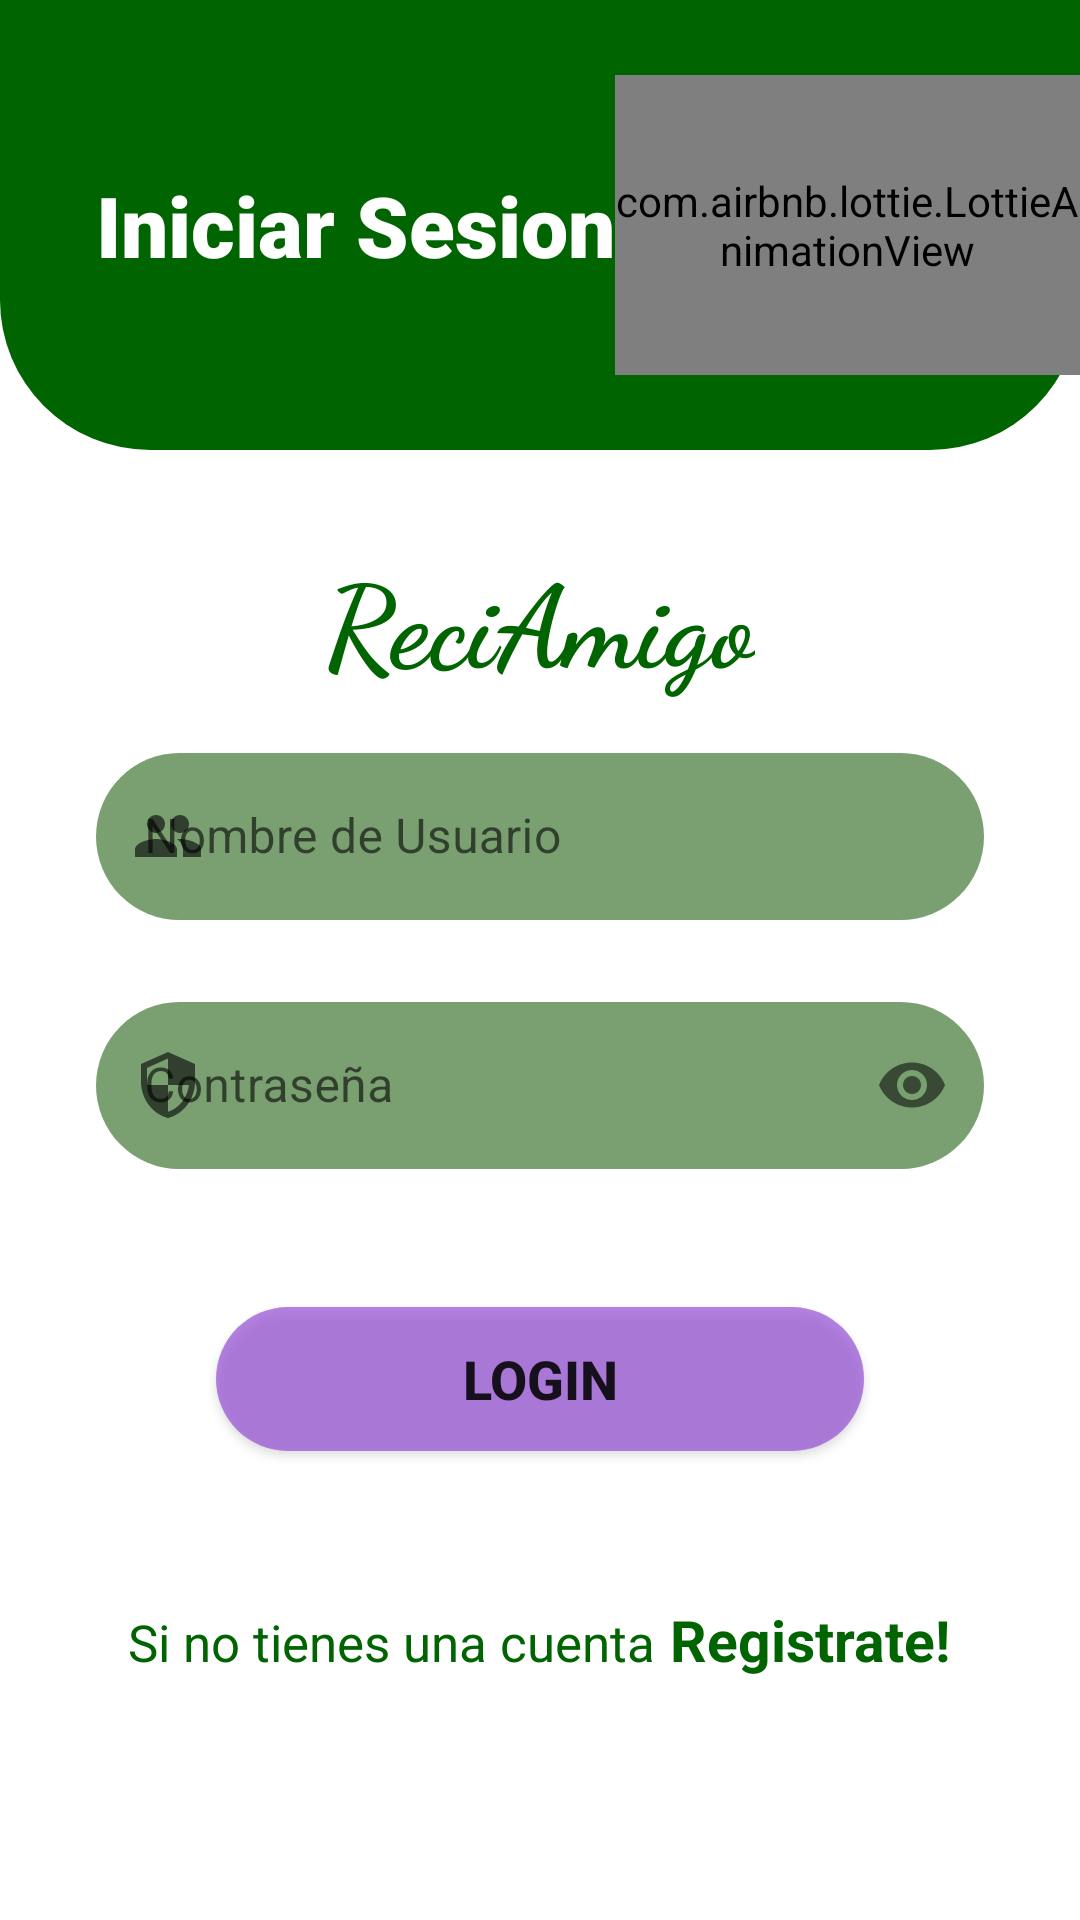

Reconstruct the res/layout file that produces this screen, plus the resources it refers to.
<!-- AndroidManifest.xml: application theme Theme.TiposDeMentes -->
<!-- res/layout/activity_login.xml -->
<?xml version="1.0" encoding="utf-8"?>
<androidx.constraintlayout.widget.ConstraintLayout xmlns:android="http://schemas.android.com/apk/res/android"
    xmlns:app="http://schemas.android.com/apk/res-auto"
    xmlns:tools="http://schemas.android.com/tools"
    android:layout_width="match_parent"
    android:layout_height="match_parent"
    tools:context=".LoginActivity">

    <androidx.constraintlayout.widget.ConstraintLayout
        android:id="@+id/constraintLayout"
        android:layout_width="match_parent"
        android:layout_height="150dp"
        android:background="@drawable/background_top"
        app:layout_constraintEnd_toEndOf="parent"
        app:layout_constraintStart_toStartOf="parent"
        app:layout_constraintTop_toTopOf="parent">

        <ImageView
            android:id="@+id/arrowBack"
            android:layout_width="30dp"
            android:layout_height="30dp"
            android:visibility="visible"
            app:layout_constraintStart_toStartOf="parent"
            app:layout_constraintTop_toTopOf="parent"
            android:src="@drawable/ic_arrow_back"
            android:layout_margin="10dp"/>

        <TextView
            android:id="@+id/textView"
            android:layout_width="wrap_content"
            android:layout_height="wrap_content"
            android:layout_marginStart="32dp"
            android:fontFamily="sans-serif-black"
            android:text="Iniciar Sesion"
            android:textColor="#ffffff"
            android:textSize="28sp"
            app:layout_constraintBottom_toBottomOf="parent"
            app:layout_constraintStart_toStartOf="parent"
            app:layout_constraintTop_toTopOf="parent" />

        <com.airbnb.lottie.LottieAnimationView
            android:id="@+id/imageView"
            android:layout_width="0dp"
            android:layout_height="100dp"
            app:layout_constraintBottom_toBottomOf="parent"
            app:layout_constraintEnd_toEndOf="parent"
            app:layout_constraintStart_toEndOf="@+id/textView"
            app:layout_constraintTop_toTopOf="parent"
            app:lottie_autoPlay="true"
            app:lottie_loop="true"
            app:lottie_rawRes="@raw/tierra" />

    </androidx.constraintlayout.widget.ConstraintLayout>

    <TextView
        android:id="@+id/textView2"
        android:layout_width="wrap_content"
        android:layout_height="wrap_content"
        android:layout_marginBottom="36dp"
        android:layout_marginTop="30dp"
        android:fontFamily="cursive"
        android:text="@string/nombreapp"
        android:textColor="@color/verdeApp"
        android:textSize="38sp"
        android:textStyle="bold"
        app:layout_constraintTop_toBottomOf="@+id/constraintLayout"
        app:layout_constraintEnd_toEndOf="parent"
        app:layout_constraintStart_toStartOf="parent" />

    <LinearLayout
        android:id="@+id/layout_"
        android:layout_width="match_parent"
        android:layout_height="wrap_content"
        android:layout_marginBottom="90dp"
        android:orientation="vertical"
        app:layout_constraintBottom_toBottomOf="parent"
        app:layout_constraintTop_toBottomOf="@+id/textView2">

        <com.google.android.material.textfield.TextInputLayout
            style="@style/Widget.MaterialComponents.TextInputLayout.OutlinedBox"
            android:layout_width="match_parent"
            android:layout_height="wrap_content"
            android:layout_marginStart="32dp"
            android:layout_marginTop="22dp"
            android:layout_marginEnd="32dp"
            android:drawablePadding="10dp"
            android:hint="Nombre de Usuario"
            android:minHeight="48dp"
            app:hintTextColor="#000000"
            app:layout_constraintTop_toBottomOf="@+id/userameLogin"
            app:startIconDrawable="@drawable/ic_nombre">

            <com.google.android.material.textfield.TextInputEditText
                android:id="@+id/etCodigoLogin"
                android:layout_width="match_parent"
                android:layout_height="wrap_content"
                android:background="@drawable/editext_login"
                android:inputType="text"
                android:maxLength="10" />
        </com.google.android.material.textfield.TextInputLayout>

        <com.google.android.material.textfield.TextInputLayout
            style="@style/Widget.MaterialComponents.TextInputLayout.OutlinedBox"
            android:layout_width="match_parent"
            android:layout_height="wrap_content"
            android:layout_marginStart="32dp"
            android:layout_marginTop="22dp"
            android:layout_marginEnd="32dp"
            android:drawablePadding="10dp"
            android:hint="Contraseña"
            android:minHeight="48dp"
            app:hintTextColor="#000000"
            app:layout_constraintTop_toBottomOf="@+id/userameLogin"
            app:passwordToggleEnabled="true"
            app:startIconDrawable="@drawable/ic_seguridad">

            <com.google.android.material.textfield.TextInputEditText
                android:id="@+id/contrasena"
                android:layout_width="match_parent"
                android:layout_height="wrap_content"
                android:background="@drawable/editext_login"
                android:inputType="textPassword"
                android:maxLength="10" />
        </com.google.android.material.textfield.TextInputLayout>

        <Button
            android:id="@+id/btnLogin"
            android:layout_width="match_parent"
            android:layout_height="48dp"
            android:layout_marginStart="72dp"
            android:layout_marginTop="46dp"
            android:layout_marginEnd="72dp"
            android:background="@drawable/boton_siguiente_atras_diseno"
            android:text="@string/login"
            android:textSize="18sp"
            android:textStyle="bold"
            app:layout_constraintTop_toBottomOf="@+id/passwordLogin" />

        <LinearLayout
            android:layout_width="wrap_content"
            android:layout_height="wrap_content"
            android:layout_gravity="center"
            android:layout_marginTop="50dp"
            android:orientation="horizontal">

            <TextView
                android:layout_width="match_parent"
                android:layout_height="wrap_content"
                android:text="@string/nocuenta"
                android:textColor="@color/verdeApp"
                android:textSize="17sp" />

            <TextView
                android:id="@+id/tvRegistrar"
                android:layout_width="match_parent"
                android:layout_height="wrap_content"
                android:paddingStart="5dp"
                android:text="@string/register"
                android:textColor="@color/verdeApp"
                android:textSize="19sp"
                android:textStyle="bold" />

        </LinearLayout>
    </LinearLayout>
</androidx.constraintlayout.widget.ConstraintLayout>
<!-- resources referenced by this layout -->
<resources>
  <color name="verdeApp">#006400</color>
  <!-- drawable background_top (drawable) -->
  <?xml version="1.0" encoding="utf-8"?>
  <selector xmlns:android="http://schemas.android.com/apk/res/android">
      <item>
          <shape android:shape="rectangle">
              <solid android:color="#006400" />
              <corners android:bottomLeftRadius="50dp" android:bottomRightRadius="50dp" />
          </shape>
      </item>
  </selector>
  <!-- drawable boton_siguiente_atras_diseno (drawable) -->
  <?xml version="1.0" encoding="utf-8"?>
  <shape xmlns:android="http://schemas.android.com/apk/res/android" android:shape="rectangle">
      <solid android:color="#B59751D5"></solid>
      <corners android:radius="200dp" ></corners>
  </shape>
  <!-- drawable editext_login (drawable) -->
  <?xml version="1.0" encoding="utf-8"?>
  <shape xmlns:android="http://schemas.android.com/apk/res/android" android:shape="rectangle">
      <solid android:color="#7AA071"></solid>
      <corners android:radius="200dp" ></corners>
  </shape>
  <!-- drawable ic_nombre (drawable) -->
  <vector android:height="24dp" android:tint="#C495E8"
      android:viewportHeight="24" android:viewportWidth="24"
      android:width="24dp" xmlns:android="http://schemas.android.com/apk/res/android">
      <path android:fillColor="@android:color/white" android:pathData="M16,11c1.66,0 2.99,-1.34 2.99,-3S17.66,5 16,5c-1.66,0 -3,1.34 -3,3s1.34,3 3,3zM8,11c1.66,0 2.99,-1.34 2.99,-3S9.66,5 8,5C6.34,5 5,6.34 5,8s1.34,3 3,3zM8,13c-2.33,0 -7,1.17 -7,3.5L1,19h14v-2.5c0,-2.33 -4.67,-3.5 -7,-3.5zM16,13c-0.29,0 -0.62,0.02 -0.97,0.05 1.16,0.84 1.97,1.97 1.97,3.45L17,19h6v-2.5c0,-2.33 -4.67,-3.5 -7,-3.5z"/>
  </vector>
  <!-- drawable ic_seguridad (drawable) -->
  <vector android:height="24dp" android:tint="#C495E8"
      android:viewportHeight="24" android:viewportWidth="24"
      android:width="24dp" xmlns:android="http://schemas.android.com/apk/res/android">
      <path android:fillColor="@android:color/white" android:pathData="M12,1L3,5v6c0,5.55 3.84,10.74 9,12 5.16,-1.26 9,-6.45 9,-12L21,5l-9,-4zM12,11.99h7c-0.53,4.12 -3.28,7.79 -7,8.94L12,12L5,12L5,6.3l7,-3.11v8.8z"/>
  </vector>
  <string name="login">login</string>
  <string name="nocuenta">Si no tienes una cuenta</string>
  <string name="nombreapp">ReciAmigo</string>
  <string name="register">Registrate!</string>
  <style name="Theme.TiposDeMentes" parent="Theme.MaterialComponents.Light.NoActionBar">
          
          <item name="colorPrimary">#006400</item>
          <item name="colorPrimaryVariant">#006400</item>
          <item name="colorOnPrimary">@color/white</item>
          
          <item name="colorSecondary">#006400</item>
          <item name="colorSecondaryVariant">#006400</item>
          <item name="colorOnSecondary">@color/black</item>
          
          <item name="android:statusBarColor" tools:targetApi="l">?attr/colorPrimaryVariant</item>
          
      </style>
  <color name="white">#FFFFFFFF</color>
  <color name="black">#FF000000</color>
</resources>
